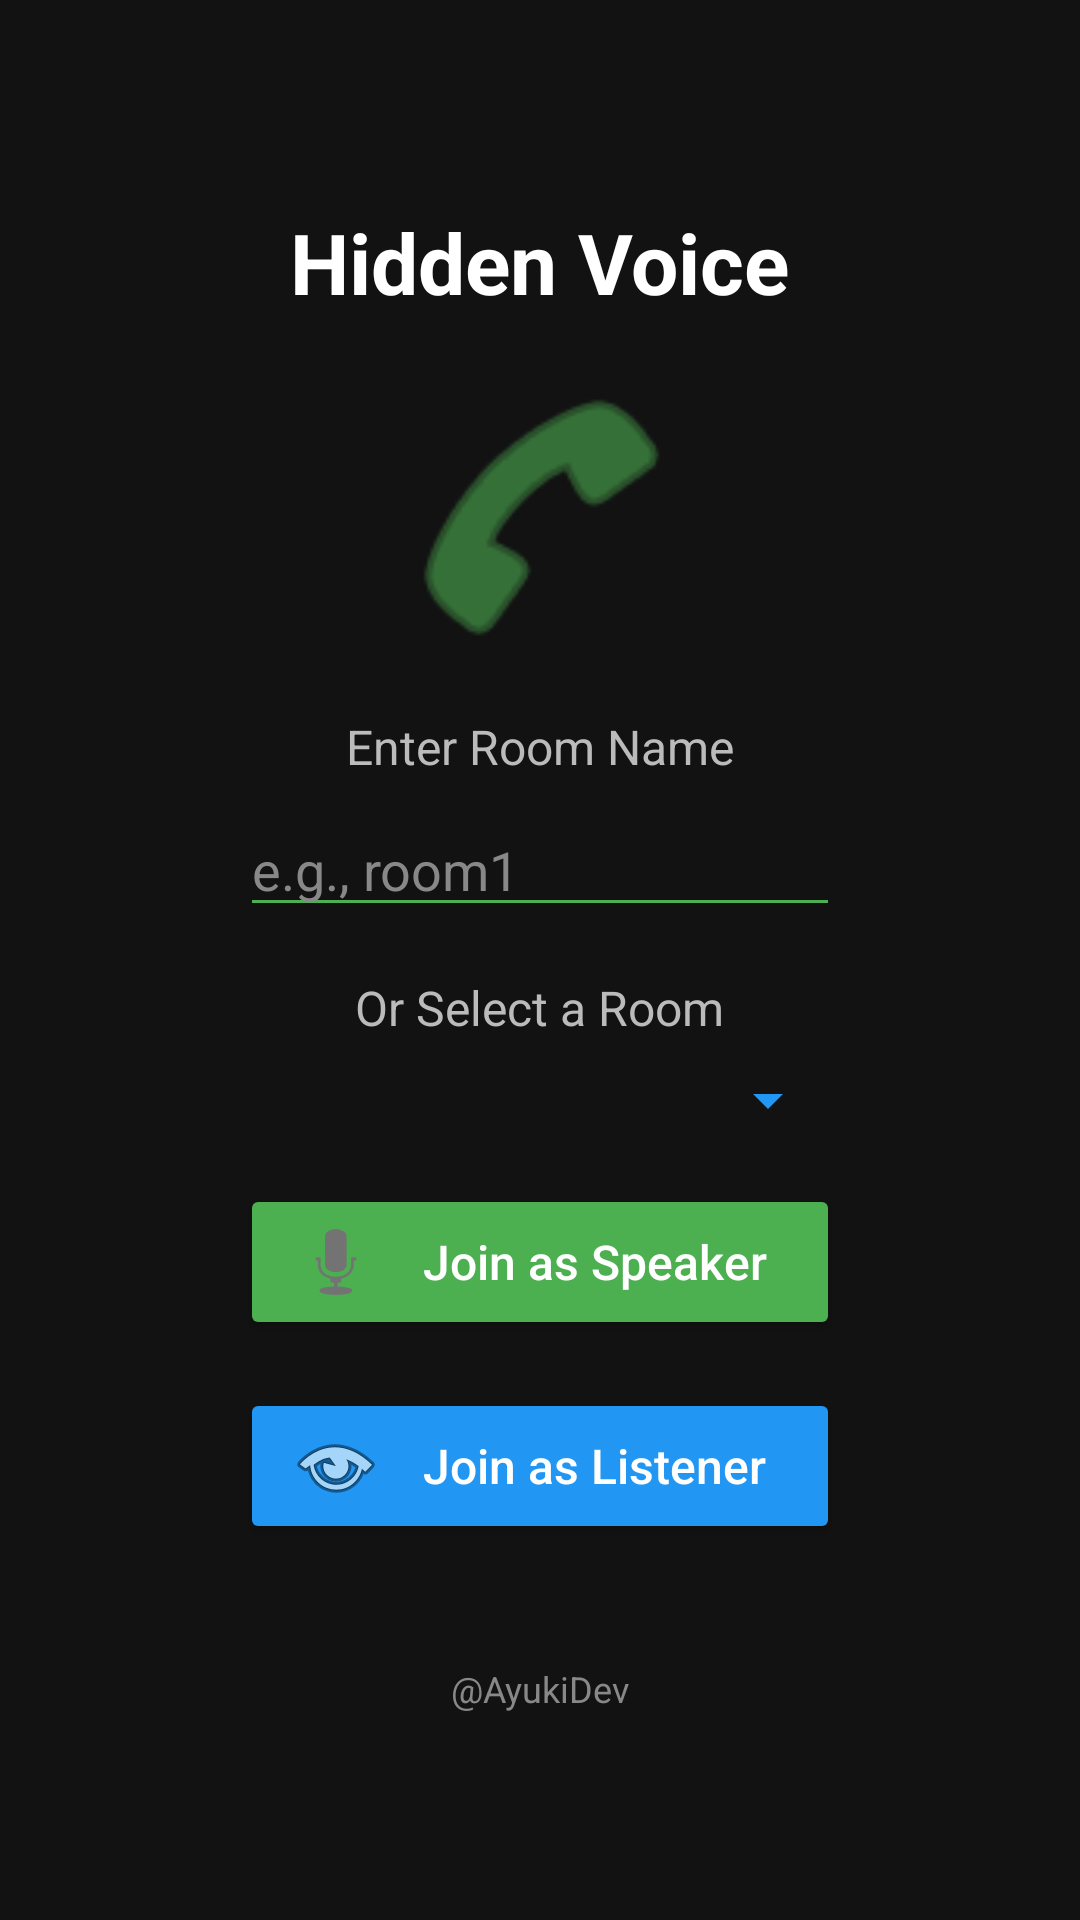

Produce the Android XML layout that renders to this screen, including the resource entries it uses.
<!-- AndroidManifest.xml: application theme Theme.HiddenVoice -->
<!-- res/layout/activity_main.xml -->
<?xml version="1.0" encoding="utf-8"?>
<LinearLayout xmlns:android="http://schemas.android.com/apk/res/android"
    android:orientation="vertical"
    android:gravity="center"
    android:layout_width="match_parent"
    android:layout_height="match_parent"
    android:padding="24dp"
    android:background="#121212">

    <TextView
        android:id="@+id/textViewTitle"
        android:layout_width="wrap_content"
        android:layout_height="wrap_content"
        android:layout_marginBottom="16dp"
        android:text="Hidden Voice"
        android:textColor="#FFFFFF"
        android:textSize="28sp"
        android:textStyle="bold" />

    <ImageView
        android:layout_width="100dp"
        android:layout_height="100dp"
        android:layout_marginBottom="16dp"
        android:src="@android:drawable/ic_menu_call"
        android:tint="#4CAF50" />

    <TextView
        android:layout_width="wrap_content"
        android:layout_height="wrap_content"
        android:layout_marginBottom="8dp"
        android:text="Enter Room Name"
        android:textColor="#BBBBBB"
        android:textSize="16sp" />

    <EditText
        android:id="@+id/editTextRoomName"
        android:layout_width="200dp"
        android:layout_height="wrap_content"
        android:layout_marginBottom="16dp"
        android:hint="e.g., room1"
        android:textColor="#FFFFFF"
        android:textColorHint="#888888"
        android:backgroundTint="#4CAF50" />

    <TextView
        android:layout_width="wrap_content"
        android:layout_height="wrap_content"
        android:layout_marginBottom="8dp"
        android:text="Or Select a Room"
        android:textColor="#BBBBBB"
        android:textSize="16sp" />

    <Spinner
        android:id="@+id/spinnerRooms"
        android:layout_width="200dp"
        android:layout_height="wrap_content"
        android:layout_marginBottom="16dp"
        android:backgroundTint="#2196F3"
        android:spinnerMode="dropdown" />

    <Button
        android:id="@+id/btnSpeaker"
        android:layout_width="200dp"
        android:layout_height="wrap_content"
        android:text="Join as Speaker"
        android:textAllCaps="false"
        android:textSize="16sp"
        android:layout_marginBottom="16dp"
        android:backgroundTint="#4CAF50"
        android:textColor="#FFFFFF"
        android:drawableStart="@android:drawable/ic_btn_speak_now"
        android:paddingStart="16dp" />

    <Button
        android:id="@+id/btnListener"
        android:layout_width="200dp"
        android:layout_height="wrap_content"
        android:text="Join as Listener"
        android:textAllCaps="false"
        android:textSize="16sp"
        android:backgroundTint="#2196F3"
        android:textColor="#FFFFFF"
        android:drawableStart="@android:drawable/ic_menu_view"
        android:paddingStart="16dp" />

    <TextView
        android:id="@+id/author"
        android:layout_width="wrap_content"
        android:layout_height="wrap_content"
        android:text="@AyukiDev"
        android:textColor="#888888"
        android:textSize="12sp"
        android:layout_marginTop="40dp" />

</LinearLayout>
<!-- resources referenced by this layout -->
<resources>
  <style name="Theme.HiddenVoice" parent="Base.Theme.HiddenVoice" />
  <style name="Base.Theme.HiddenVoice" parent="Theme.Material3.DayNight.NoActionBar">
          
          
      </style>
</resources>
